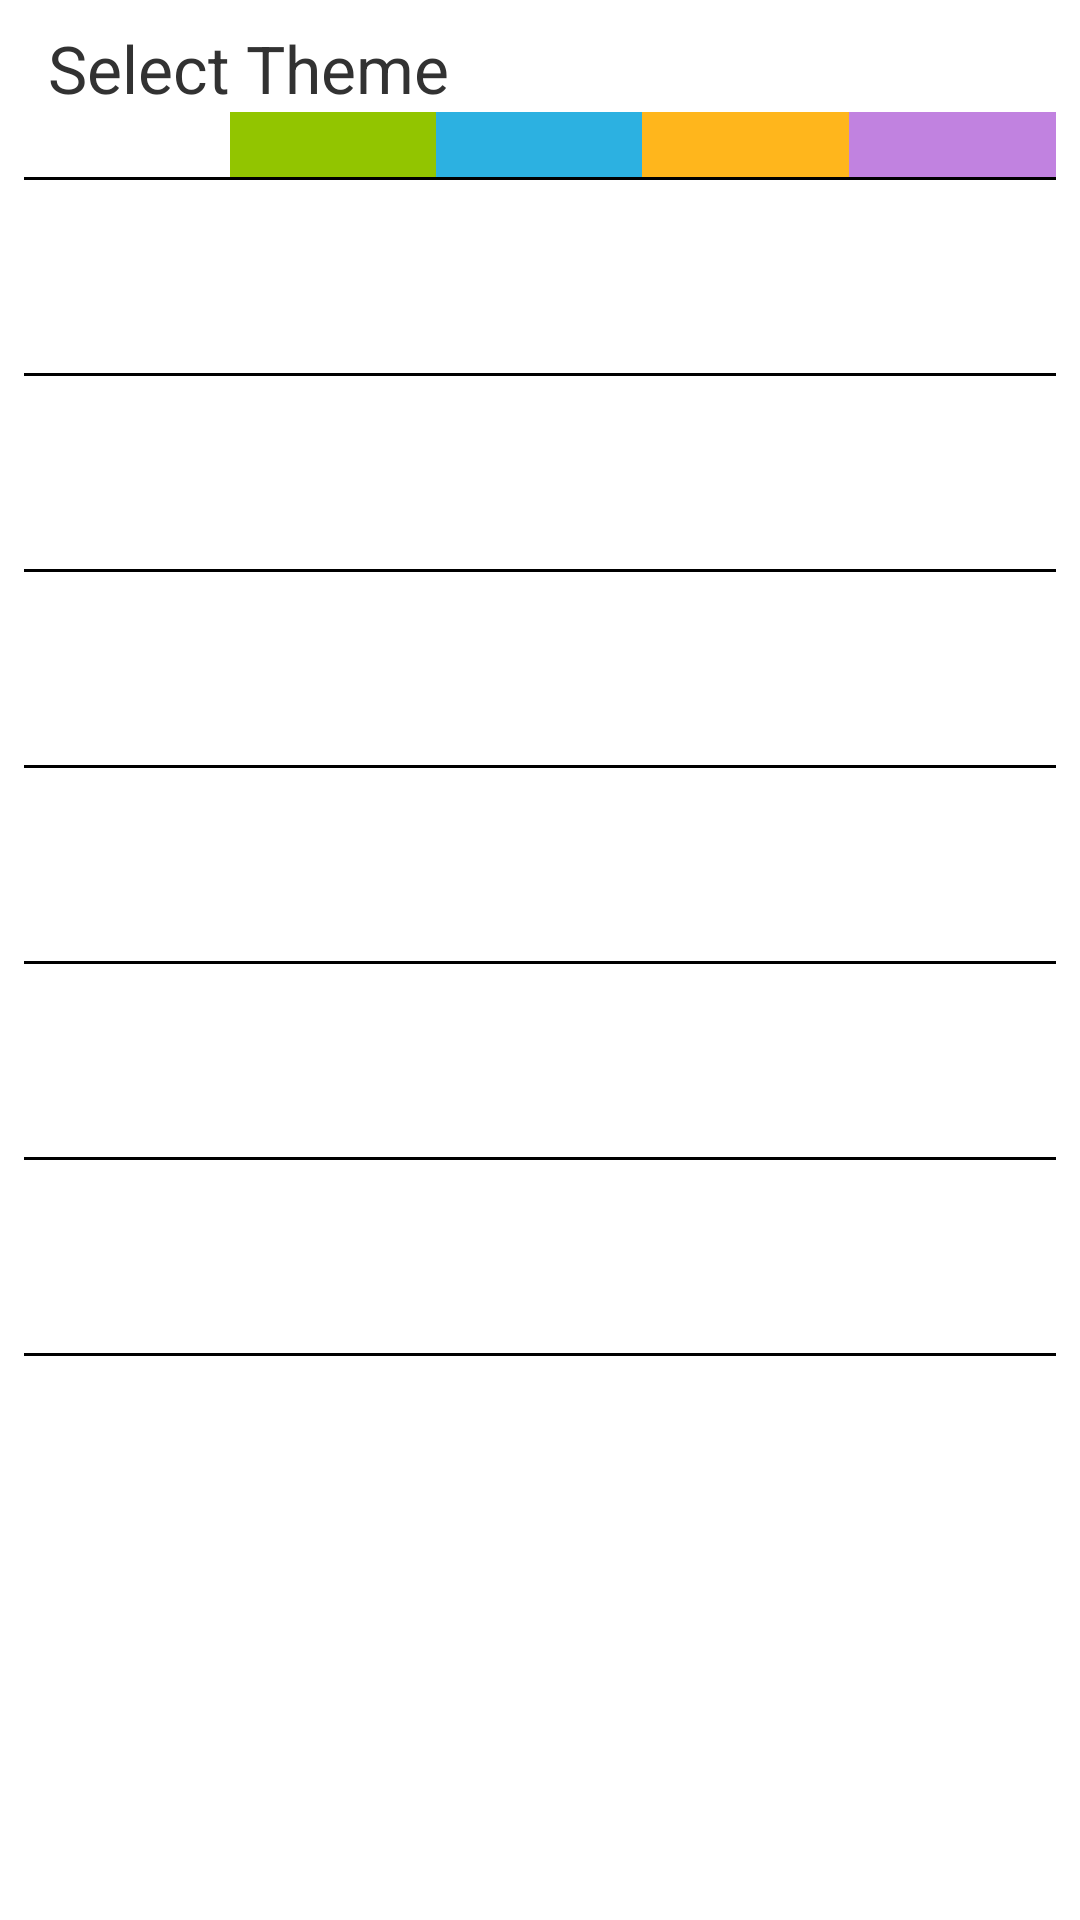

Reconstruct the res/layout file that produces this screen, plus the resources it refers to.
<!-- AndroidManifest.xml: application theme NotePadApp_Red -->
<!-- res/layout/activity_settings.xml -->
<RelativeLayout xmlns:android="http://schemas.android.com/apk/res/android"
    android:layout_width="match_parent"
    android:layout_height="match_parent"
    android:paddingLeft="@dimen/activity_horizontal_margin"
    android:paddingRight="@dimen/activity_horizontal_margin"
    android:paddingTop="@dimen/activity_vertical_margin"
    android:paddingBottom="@dimen/activity_vertical_margin">

    <ScrollView
        android:layout_width="wrap_content"
        android:layout_height="wrap_content"
        android:id="@+id/scrollView"
        android:layout_alignParentTop="true"
        android:layout_alignParentLeft="true"
        android:layout_alignParentStart="true"
        android:layout_alignParentBottom="true"
        android:layout_alignParentRight="true"
        android:layout_alignParentEnd="true" >

        <LinearLayout
            android:orientation="vertical"
            android:layout_width="fill_parent"
            android:layout_height="fill_parent">

            <include
                android:layout_height="wrap_content"
                android:layout_width="match_parent"
                android:layout_weight="1"
                layout="@layout/radio_theme_selector"></include>

            <include
                android:layout_height="wrap_content"
                android:layout_width="match_parent"
                android:layout_weight="1"
                layout="@layout/activity_settings_single"></include>

            <include
                android:layout_height="wrap_content"
                android:layout_width="match_parent"
                android:layout_weight="1"
                layout="@layout/activity_settings_single"></include>

            <include
                android:layout_height="wrap_content"
                android:layout_width="match_parent"
                android:layout_weight="1"
                layout="@layout/activity_settings_single"></include>

            <include
                android:layout_height="wrap_content"
                android:layout_width="match_parent"
                android:layout_weight="1"
                layout="@layout/activity_settings_single"></include>

            <include
                android:layout_height="wrap_content"
                android:layout_width="match_parent"
                android:layout_weight="1"
                layout="@layout/activity_settings_single"></include>

            <include
                android:layout_height="wrap_content"
                android:layout_width="match_parent"
                android:layout_weight="1"
                layout="@layout/activity_settings_single"></include>

        </LinearLayout>
    </ScrollView>
</RelativeLayout>
<!-- res/layout/radio_theme_selector.xml (included above) -->
<?xml version="1.0" encoding="utf-8"?>
<RelativeLayout xmlns:android="http://schemas.android.com/apk/res/android"
    android:layout_width="match_parent"
    android:layout_height="wrap_content">
    <TextView
        android:id="@+id/tv_theme_select"
        android:layout_width="match_parent"
        android:layout_height="wrap_content"
        android:textSize="@dimen/font_size_large"
        android:text="Select Theme"
        android:paddingLeft="@dimen/textbox_padding_micro"
        android:paddingRight="@dimen/textbox_padding_micro"/>

    <RadioGroup
        android:id="@+id/rg_theme_select"
        android:layout_width="match_parent"
        android:layout_height="wrap_content"
        android:orientation="horizontal"
        android:layout_below="@+id/tv_theme_select">

        <RadioButton
            android:layout_width="wrap_content"
            android:layout_height="wrap_content"
            android:id="@+id/radio_red"
            android:background="@drawable/btn_actionbar_red"
            android:button="@null"
            android:layout_weight="1"/>

        <RadioButton
            android:layout_width="wrap_content"
            android:layout_height="wrap_content"
            android:id="@+id/radio_green"
            android:background="@drawable/btn_actionbar_green"
            android:button="@null"
            android:layout_weight="1" />

        <RadioButton
            android:layout_width="wrap_content"
            android:layout_height="wrap_content"
            android:id="@+id/radio_blue"
            android:background="@drawable/btn_actionbar_blue"
            android:button="@null"
            android:layout_weight="1" />

        <RadioButton
            android:layout_width="wrap_content"
            android:layout_height="wrap_content"
            android:id="@+id/radio_orange"
            android:background="@drawable/btn_actionbar_orange"
            android:button="@null"
            android:layout_weight="1" />

        <RadioButton
            android:layout_width="wrap_content"
            android:layout_height="wrap_content"
            android:id="@+id/radio_purple"
            android:background="@drawable/btn_actionbar_purple"
            android:button="@null"
            android:layout_weight="1" />
    </RadioGroup>

    <View
        android:layout_width="match_parent"
        android:layout_height="@dimen/size_2dp"
        android:layout_alignParentLeft="true"
        android:layout_below="@+id/rg_theme_select"
        android:background="@color/notesSeparator" />
</RelativeLayout>
<!-- res/layout/activity_settings_single.xml (included above) -->
<?xml version="1.0" encoding="utf-8"?>
<RelativeLayout xmlns:android="http://schemas.android.com/apk/res/android"
    android:id="@+id/rl_settings_single"
    android:orientation="vertical"
    android:layout_width="match_parent"
    android:layout_height="match_parent"
    android:clickable="true"
    android:longClickable="true">

    <TextView
        android:id="@+id/tv_settings_single_title"
        android:layout_width="match_parent"
        android:layout_height="wrap_content"
        android:layout_alignParentStart="true"
        android:layout_alignParentLeft="true"
        android:paddingLeft="@dimen/textbox_padding_micro"
        android:paddingRight="@dimen/textbox_padding_micro"
        android:textSize="@dimen/font_size_large" />

    <TextView
        android:id="@+id/tv_settings_single_overview"
        android:layout_width="match_parent"
        android:layout_height="@dimen/tv_single_overview"
        android:layout_alignParentLeft="true"
        android:layout_below="@+id/tv_settings_single_title"
        android:paddingLeft="@dimen/textbox_padding_small"
        android:paddingRight="@dimen/textbox_padding_small"
        android:textSize="@dimen/font_size_small" />

    <View
        android:layout_width="match_parent"
        android:layout_height="@dimen/size_2dp"
        android:layout_alignParentLeft="true"
        android:layout_below="@+id/tv_settings_single_overview"
        android:background="@color/notesSeparator" />
</RelativeLayout>
<!-- resources referenced by this layout -->
<resources>
  <color name="notesSeparator">@color/dark01</color>
  <dimen name="activity_horizontal_margin">8dp</dimen>
  <dimen name="activity_vertical_margin">8dp</dimen>
  <dimen name="font_size_large">22sp</dimen>
  <dimen name="font_size_small">14sp</dimen>
  <dimen name="size_2dp">1dp</dimen>
  <dimen name="textbox_padding_micro">8dp</dimen>
  <dimen name="textbox_padding_small">12dp</dimen>
  <dimen name="tv_single_overview">35sp</dimen>
  <!-- drawable btn_actionbar_blue (drawable) -->
  <?xml version="1.0" encoding="utf-8"?>
  <selector xmlns:android="http://schemas.android.com/apk/res/android"
      android:exitFadeDuration="@android:integer/config_mediumAnimTime">
      
      <item
          android:state_focused="true"
          android:state_pressed="true"
          android:drawable="@color/blue01" />
      
      <item
          android:state_pressed="true"
          android:drawable="@color/blue01" />
      
      <item
          android:drawable="@color/blue07" />
  </selector>
  <!-- drawable btn_actionbar_green (drawable) -->
  <?xml version="1.0" encoding="utf-8"?>
  <selector xmlns:android="http://schemas.android.com/apk/res/android"
      android:exitFadeDuration="@android:integer/config_mediumAnimTime">
      
      <item
          android:state_focused="true"
          android:state_pressed="true"
          android:drawable="@color/green01" />
      
      <item
          android:state_pressed="true"
          android:drawable="@color/green01" />
      
      <item
          android:drawable="@color/green07" />
  </selector>
  <!-- drawable btn_actionbar_purple (drawable) -->
  <?xml version="1.0" encoding="utf-8"?>
  <selector xmlns:android="http://schemas.android.com/apk/res/android"
      android:exitFadeDuration="@android:integer/config_mediumAnimTime">
      
      <item
          android:state_focused="true"
          android:state_pressed="true"
          android:drawable="@color/purple01" />
      
      <item
          android:state_pressed="true"
          android:drawable="@color/purple01" />
      
      <item
          android:drawable="@color/purple07" />
  </selector>
  <style name="NotePadApp_Red" parent="android:Theme.Holo.Light">
          <item name="android:actionBarStyle">@style/NotepadActionBar_Red</item>
          <item name="android:actionModeStyle">@style/NotepadActionMode_Red</item>
          <item name="android:homeAsUpIndicator">@drawable/ic_action_previous_item</item>
          <item name="android:actionOverflowButtonStyle">@style/OverFlow_Red</item>
          <item name="android:actionBarItemBackground">@drawable/btn_actionbar_red</item>
      </style>
  <color name="dark01">#000000</color>
  <color name="blue01">#0099CC</color>
  <color name="blue07">#2CB1E1</color>
  <color name="green01">#669900</color>
  <color name="green07">#92C500</color>
  <color name="orange01">#FF8A00</color>
  <color name="orange07">#FFB61C</color>
  <color name="purple01">#9933CC</color>
  <color name="purple07">#C182E0</color>
  <style name="NotepadActionBar_Red" parent="android:Widget.Holo.Light.ActionBar">
          <item name="android:background">@color/red07</item>
          <item name="android:titleTextStyle">@style/NotepadActionBarTitle_Red</item>
      </style>
  <style name="NotepadActionMode_Red" parent="android:Widget.Holo.Light.ActionBar">
          <item name="android:background">@color/red07</item>
          <item name="android:titleTextStyle">@style/NotepadActionBarTitle_Red</item>
      </style>
  <style name="OverFlow_Red" parent="@android:style/Widget.Holo.ActionButton.Overflow">
          <item name="android:src">@drawable/ic_action_overflow</item>
      </style>
  <color name="red07">#F83A3A</color>
  <style name="NotepadActionBarTitle_Red" parent="android:TextAppearance.Holo.Medium">
          <item name="android:textColor">@color/light14</item>
      </style>
  <color name="light14">#FFFFFF</color>
</resources>
